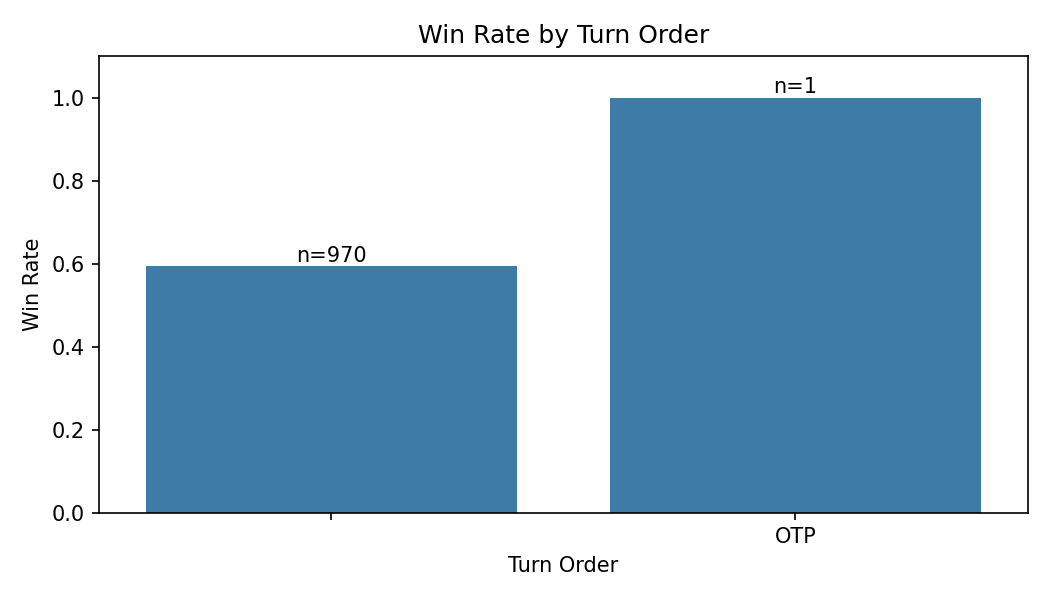

The file beside this chart, header and first rows:
turn_order, loss_rate, games, win_rate
, 0.4052, 970, 0.5948
OTP, 0.0, 1, 1.0
